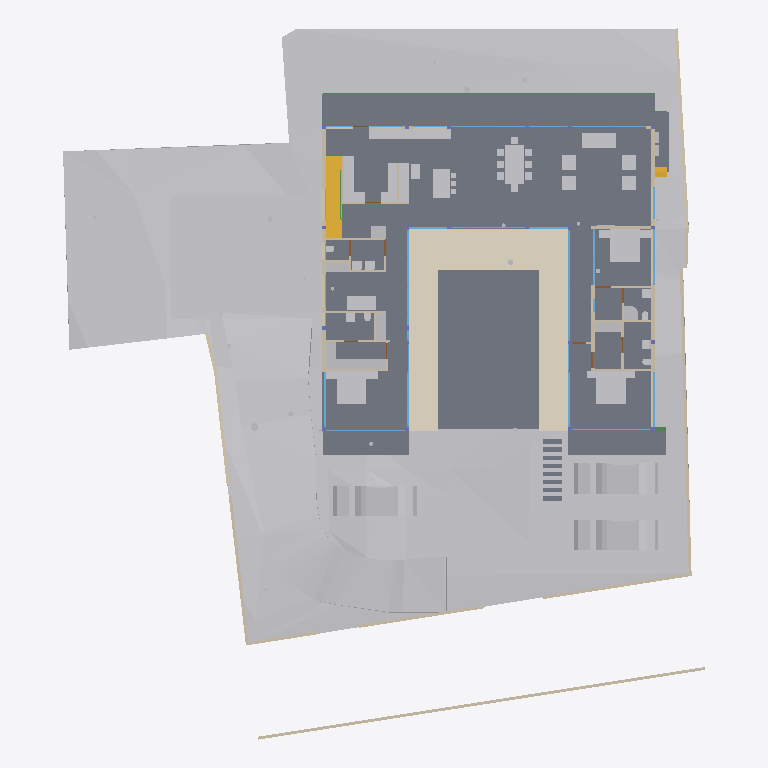
Plan cut of the same IFC building model at storey 'FF' (level 0.45 m, cut at 1.85 m), seen from above with north up, elements coloured by IFC class: 51 other elements (light grey), 38 walls (beige), 26 windows (light blue), 13 slabs (grey), 4 doors (brown), 3 beams (green), 2 stair flights (yellow), 1 covering (cream). Cut surfaces are drawn darker.
Extent 40.0 m × 44.2 m × 15.4 m (x, y, z). Storeys (6): Footing at -3.50 m; GF at -2.55 m; FF Lvl at 0.00 m; FF at 0.45 m; FF Lintel at 3.15 m; SF at 3.65 m. Elements (433): 132 IfcBeam, 66 IfcWall, 37 IfcWindow, 30 IfcFurniture, 24 IfcSlab, 23 IfcGeographicElement, 21 IfcColumn, 19 IfcFooting, 17 IfcDoor, 14 IfcSanitaryTerminal, 13 IfcCovering, 8 IfcUnitaryEquipment.

HEADER;
FILE_DESCRIPTION(('ViewDefinition [CoordinationView]'),'2;1');
FILE_NAME('Manilal.ifc','2025-07-09T18:48:09+05:30',(),(),'IfcOpenShell 0.8.3-alpha250613','Bonsai 0.8.3-alpha250613-9b8357c','');
FILE_SCHEMA(('IFC4X3'));
ENDSEC;
DATA;
#1480=IFCPROJECT('2TuuvCHJz54PsFPcraEbH$',$,'My Project',$,$,$,$,(#3,#128),#1481);
#3305=IFCSITE('0lpfVeOW52QfroqLYyHNY2',$,'My Site',$,$,#26,$,$,$,$,$,$,$,$);
#3313=IFCBUILDING('0MzaWOaS178x5FMqOflU3C',$,'My Building',$,$,#25,$,$,$,$,$,$);
#2081=IFCBUILDINGSTOREY('09kFoqoxrCvB1_fcEsMZsQ',$,'FF',$,$,#217,$,$,$,$);
#2986=IFCBUILDINGSTOREY('0zoFHJ9PnFW80M$mIVDQW3',$,'GF',$,$,#14477,$,$,$,$);
#17145=IFCBUILDINGSTOREY('0MckaoTknA3edZMUNhTyAK',$,'SF',$,$,#17254,$,$,$,$);
#20035=IFCBUILDINGSTOREY('3LpnsPikv4mRTBpfC3WQtx',$,'FF Lvl',$,$,#20051,$,$,$,$);
#23582=IFCBUILDINGSTOREY('0DtUgpQ1b6nBmkLmvc_ehu',$,'FF Lintel',$,$,#23767,$,$,$,$);
#459032=IFCBUILDINGSTOREY('2nxT8wHGnDX9t8LjuK$yoz',$,'Footing',$,$,#459177,$,$,$,$);
#457595=IFCGEOGRAPHICELEMENT('1mqx3WFMb0_xZzgY5_pKpf',$,'Site',$,$,$,#458342,$,.TERRAIN.);
#2047=IFCSLAB('0o4IYvr$r5a9xXip1qf77x',$,'Slab',$,$,#57250,#2052,$,$);
#460540=IFCEARTHWORKSCUT('3NfQzW2p90kemh8IGcUxhf',$,'roader',$,$,#461135,#461124,$,.PAVEMENTMILLING.);
#19980=IFCSLAB('0gBflP6QrCERrajZS4Jcb5',$,'Slab',$,$,#244961,#19995,$,$);
#444096=IFCCOVERING('0_sfUdWJL30geCimsSdPtS',$,'Covering',$,$,#444126,#444111,$,$);
#446077=IFCVEHICLE('2$JJjIzDr6fuhTHFNPOXyx',$,'Vehicle',$,$,#461274,#446090,$,$);
#446049=IFCVEHICLE('1yICD2o296ROLrpKuhe72z',$,'Vehicle',$,$,#461269,#446062,$,$);
#446110=IFCVEHICLE('375bP1QIr5xwaw0xewwnFn',$,'Vehicle',$,$,#461279,#446123,$,$);
#363538=IFCSLAB('0rfp_Ohov2qeqT3_TxdHEi',$,'Slab',$,$,#363567,#363547,$,$);
#363504=IFCSLAB('0r6Ht4Hfz9hfKU4rzPm32Z',$,'Slab',$,$,#363537,#363513,$,$);
#441052=IFCWALL('1WNacC15X0Xf0V_b60Qnrw',$,'Wall',$,$,#441102,#441063,$,$);
#51049=IFCSTAIRFLIGHT('0QDG9AXQX0PgjOZTZBSSJQ',$,'StairFlight',$,$,#330515,#51062,$,12,11,0.183333337306976,0.150000005960464,.STRAIGHT.);
#7058=IFCFURNITURE('29pE85kkP97uASnGdXI9bH',$,'Furniture',$,$,#454629,#7090,$,$);
#11846=IFCFURNITURE('39rrc9a3PCpOjz$eiTdf$W',$,'Furniture',$,$,#447512,#11878,$,$);
#11957=IFCFURNITURE('2J33rbez11iRfVrYceM8DY',$,'Furniture',$,$,#305743,#11970,$,$);
#12030=IFCFURNITURE('3B8s7E7fjDlO_NqnYQjYof',$,'Furniture',$,$,#33408,#12043,$,$);
#449171=IFCFURNITURE('1rzBAdF2XDYQCO3KH26Ul$',$,'Furniture',$,$,#449207,#449182,$,$);
#362573=IFCSLAB('1kNiYiJ25CpB2FM_apFwUL',$,'Slab',$,$,#363002,#362594,$,$);
#395961=IFCWALL('2oTy5UOG136OtM3IP_qiPs',$,'Wall',$,$,#396036,#395972,$,$);
#7098=IFCFURNITURE('3MXk8gWif1ohE$RfY6DOqq',$,'Furniture',$,$,#445182,#7130,$,$);
#244456=IFCFURNISHINGELEMENT('1V34mhiDv5wggbUM6jRsQC',$,'FurnishingElement',$,$,#244865,#244484,$);
#19509=IFCFURNISHINGELEMENT('1wEKKIVzjDLeDjVjJGXiki',$,'FurnishingElement',$,$,#446142,#19541,$);
#26337=IFCWALL('0dMaumaK11Re$pxoZyVSQ9',$,'Wall',$,$,#27501,#26348,$,$);
#229971=IFCWALL('2oOsi6buvCeB4sZT1ijFA2',$,'Wall',$,$,#230065,#229982,$,$);
#26770=IFCWALL('27WVA19Qv4efvQm6cWiqsn',$,'Wall',$,$,#452668,#26781,$,$);
#230171=IFCWALL('1HPS5ge59FQA3Ucv4$dmpm',$,'Wall',$,$,#230227,#230182,$,$);
#449470=IFCFURNITURE('297XdECV95zgrEUMPgoxvq',$,'Furniture',$,$,#449514,#449481,$,$);
#449115=IFCFURNITURE('0r1oMxLo96H9rva9YbPCGB',$,'Furniture',$,$,#463769,#449126,$,$);
#445890=IFCWALL('2QiW7TnGvAygi5PkoeW31n',$,'Wall',$,$,#461527,#445901,$,$);
#36042=IFCWALL('2FDZc$1Z57bgSDQnhsHhc1',$,'Wall',$,$,#462457,#36062,$,$);
#29907=IFCBEAM('2zUjaUIRX8PO_$$4dpm23v',$,'Beam',$,$,#265083,#29919,$,$);
#44057=IFCWALL('1nWrLatmX5UucIWFwHwqn7',$,'Wall',$,$,#446710,#44077,$,$);
#37612=IFCWALL('2oouJeu9XF0PkUjeEvxQOm',$,'Wall',$,$,#461778,#37632,$,$);
#27060=IFCWALL('10l$0x7lzBbBMMGF1qxI0s',$,'Wall',$,$,#27511,#27071,$,$);
#35319=IFCWALL('2ecVpX7frBE9HnXe73i5Ta',$,'Wall',$,$,#243891,#35339,$,$);
#449257=IFCFURNITURE('2WOkgMLY9DaQ5N36UmDPHK',$,'Furniture',$,$,#463774,#449268,$,$);
#244541=IFCFURNISHINGELEMENT('2JwwUQmCv2Ae2QjMfamPsc',$,'FurnishingElement',$,$,#265956,#244569,$);
#267470=IFCFURNISHINGELEMENT('1ufA2ANE52JhTB4cHcvKQc',$,'FurnishingElement',$,$,#267555,#267498,$);
#266876=IFCFURNISHINGELEMENT('1EaqRQINj92O5_luxyduwz',$,'FurnishingElement',$,$,#447497,#266904,$);
#172760=IFCWALL('2sYuhccprBsBolIfSKHX1A',$,'Wall',$,$,#447182,#172780,$,$);
#1526=IFCWALL('1CCeDmF7D6CgViS7R2QfSU',$,'Wall',$,$,#384601,#1527,$,$);
#7138=IFCFURNITURE('07u5w712j3mw4b0aBksq9x',$,'Furniture',$,$,#445192,#7170,$,$);
#7230=IFCFURNITURE('257RdHH05EBOcTJGwoEUlD',$,'Furniture',$,$,#445202,#7243,$,$);
#97271=IFCFURNITURE('264iryIv5DPeHKPV4n8Efc',$,'Furniture',$,$,#97450,#97284,$,$);
#267570=IFCFURNISHINGELEMENT('0xsfNp7ez56h_anoL1l3n4',$,'FurnishingElement',$,$,#267655,#267598,$);
#25887=IFCWALL('3DOK2PUDn3QwM2HLeZR6QD',$,'Wall',$,$,#452788,#25894,$,$);
#7183=IFCFURNITURE('0I7Hp4EB58Eh801L1SZ2MY',$,'Furniture',$,$,#445197,#7196,$,$);
#7204=IFCFURNITURE('0w5hTHOp59R8PIefbPbOxu',$,'Furniture',$,$,#445187,#7217,$,$);
#97245=IFCFURNITURE('12HNCs16rDfwTzmyXQzSEm',$,'Furniture',$,$,#97445,#97258,$,$);
#312328=IFCSANITARYTERMINAL('2ApYGb9E92GxsnAmMhtfWI',$,'SanitaryTerminal',$,$,#447542,#312360,$,$);
#46178=IFCELECTRICAPPLIANCE('1eEaYeX5DEbxuBNwn_MOC2',$,'ElectricAppliance','655L LG Double Door',$,#388463,#46210,$,$);
#7853=IFCWALL('27UD4TXAD7ihl0Wy7NK4TU',$,'Wall',$,$,#447361,#7873,$,$);
#1342=IFCWALL('1zYAwAgZ94A9q2Xf$lP7Cn',$,'Wall',$,$,#266006,#1343,$,$);
#449426=IFCFURNITURE('2ZM40$ZAb70PRrzHW9LpJ8',$,'Furniture',$,$,#449552,#449437,$,$);
#449334=IFCFURNITURE('2xTMk_x9f9Fg$66m5Mz6NH',$,'Furniture',$,$,#449385,#449345,$,$);
#46383=IFCELECTRICAPPLIANCE('2_D_HDgNP7hhO3sllSgE08',$,'ElectricAppliance.001',$,$,#77601,#46415,$,$);
#130539=IFCWALL('1N0zesiAv8s9$ZcdzUGklQ',$,'Wall',$,$,#244896,#130559,$,$);
#1178=IFCWALL('3AfEJ0oVbCRebTpYg3hat2',$,'Wall',$,$,#264970,#1184,$,$);
#27098=IFCWALL('2qQNxnpy98iB6JMyhLi2FK',$,'Wall',$,$,#27516,#27109,$,$);
#1256=IFCWALL('3lCTnZM_XFn9QCb3frIzB4',$,'Wall',$,$,#267272,#1262,$,$);
#362609=IFCSTAIRFLIGHT('2YQn9a$XPAR8PX6QXu0TXq',$,'StairFlight',$,$,#364910,#362641,$,16,15,0.206249997019768,0.25,.STRAIGHT.);
#1112=IFCWALL('0ZJZVj_BPB0RhymVqZDjrB',$,'Wall',$,$,#382289,#1118,$,$);
#93655=IFCWALL('3ehB$V3hTFvf8xZdTKhW01',$,'Wall',$,$,#447159,#93675,$,$);
#26134=IFCWALL('3i_YpJFe9529T2L9L4$CKB',$,'Wall',$,$,#27496,#26145,$,$);
#173453=IFCWINDOW('3TfmPwo9v7g8rl7yTI8PR0',$,'Window',$,$,#447760,#173471,$,2.79999995231628,3.45000004768372,$,$,$);
#380842=IFCWINDOW('3PLDVCZpH7LhgfzRTvXp7K',$,'Window',$,$,#384753,#384709,$,1.79999995231628,1.0,$,$,$);
#2037=IFCWALL('2UVtoYL$14dgND2FpfCTNX',$,'Wall',$,$,#447557,#2042,$,$);
#447224=IFCWINDOW('3guyH63vnB3P$cCD9r0_zK',$,'Window',$,$,#447587,#447242,$,2.79999995231628,4.5,$,$,$);
#25622=IFCWINDOW('03HgKoXUP97huBY23s7FSC',$,'Window',$,$,#243921,#102990,$,2.79999995231628,3.45000004768372,$,.DOUBLE_PANEL_VERTICAL.,$);
#42904=IFCWINDOW('0yG0aNsF5CdOTl1YRaiwT0',$,'Window',$,$,#266021,#109941,$,2.79999995231628,4.0,$,$,$);
#42784=IFCWINDOW('1X8uCygFf1TRSEXVdpbnd0',$,'Window',$,$,#266026,#110183,$,2.79999995231628,3.0,$,$,$);
#183171=IFCWINDOW('2eK2SWY_H22e6Svf5gP6pA',$,'Window',$,$,#384583,#384539,$,1.79999995231628,3.45000004768372,$,$,$);
#384612=IFCWINDOW('2C8MHtt2H8jQIK8DkgU_ce',$,'Window',$,$,#389193,#384644,$,1.79999995231628,3.45000004768372,$,$,$);
#447264=IFCWINDOW('2$JXuyiTT8QfjHWzh3RQpm',$,'Window',$,$,#447592,#447282,$,2.79999995231628,3.0,$,$,$);
#45867=IFCWINDOW('2ITQQA3UX1gg8I8niCWSY4',$,'Window',$,$,#266016,#447994,$,2.79999995231628,4.5,$,$,$);
#444755=IFCWALL('32z2NpiHrAyuIqyu_YGXgO',$,'Wall',$,$,#444817,#444775,$,$);
#1283=IFCWALL('3TMKTJOXP4kO7RGlBcguQ3',$,'Wall',$,$,#265003,#1289,$,$);
#12082=IFCFURNITURE('1ijuMDyij9H8QL3CN8GtC4',$,'Furniture',$,$,#33418,#12095,$,$);
#233175=IFCSLAB('0VBI372_j7QfV8K77ZXc2j',$,'Slab',$,$,#396328,#233196,$,$);
#233423=IFCSLAB('2iz_Ym1n1ESAR1rowyjd_I',$,'Slab',$,$,#396358,#233448,$,$);
#233456=IFCSLAB('3aaRRI8RTD_hmdhlW5RoWg',$,'Slab',$,$,#396363,#233481,$,$);
#7689=IFCWALL('0dxWKeo9r0A8LiqkBJOP0c',$,'Wall',$,$,#447547,#7709,$,$);
#444834=IFCWALL('1Fx9sEX11DYf94GLQzz2JU',$,'Wall',$,$,#444891,#444854,$,$);
#31788=IFCSANITARYTERMINAL('1k$1F$QwDAaQd7DgWKkhJt',$,'SanitaryTerminal',$,$,#81866,#31801,$,$);
#32932=IFCSANITARYTERMINAL('0alXl67Mz3UOHuHPJAAx8X',$,'SanitaryTerminal',$,$,#81871,#32945,$,$);
#11886=IFCFURNITURE('08t00vVFn2_PNEL0nmpi4V',$,'Furniture',$,$,#447502,#11918,$,$);
#11931=IFCFURNITURE('2JL5EreVn6NOEYfo807d0n',$,'Furniture',$,$,#447507,#11944,$,$);
#12056=IFCFURNITURE('1Tx$doZ9b7ixhiQ_gbtQd4',$,'Furniture',$,$,#33413,#12069,$,$);
#52721=IFCWALL('3HoUgi9751ffyJn8Tt97uA',$,'Wall',$,$,#266381,#52741,$,$);
#12849=IFCSANITARYTERMINAL('1ztpUHwNv1MuVJRLc_toj6',$,'SanitaryTerminal',$,$,#447532,#12881,$,$);
#12946=IFCSANITARYTERMINAL('237pQbKSj1tg5CbkfQmNl1',$,'SanitaryTerminal',$,$,#441918,#12959,$,$);
#62783=IFCSANITARYTERMINAL('1W6hE1Q9HFq9QjSPyMj_lH',$,'SanitaryTerminal',$,$,#447537,#62796,$,$);
#7785=IFCWALL('3alb8PmNnBWRaq9wE7XFnt',$,'Wall',$,$,#446660,#7805,$,$);
#265447=IFCWINDOW('11VC8UY6nBiuqgLWYbOviy',$,'Window',$,$,#436317,#265465,$,2.79999995231628,4.92999982833862,$,.SINGLE_PANEL.,$);
#23385=IFCWINDOW('3liBQwp293KPogKKZ10Jtg',$,'Window',$,$,#265446,#43696,$,2.79999995231628,4.92999982833862,$,.SINGLE_PANEL.,$);
#150204=IFCWINDOW('2rSMA4AuH6FeN4rb0KSroB',$,'Window',$,$,#244976,#150354,$,2.79999995231628,2.40050005912781,$,.SINGLE_PANEL.,$);
#46025=IFCWALL('3_n5vNidv469mEa41_hn3r',$,'Wall',$,$,#463784,#46045,$,$);
#150381=IFCWINDOW('0RDdtohGb3wPXN7Q65V5l1',$,'Window',$,$,#244981,#150394,$,2.79999995231628,2.40050005912781,$,.SINGLE_PANEL.,$);
#233258=IFCSLAB('2WAIJ5xUDCB8vhErrinr6d',$,'Slab',$,$,#396333,#233283,$,$);
#233291=IFCSLAB('3mCoSy7r190wdzvyYb56iW',$,'Slab',$,$,#396338,#233316,$,$);
#233324=IFCSLAB('2BlEnr04f3vANw00E8t1T3',$,'Slab',$,$,#396343,#233349,$,$);
#233357=IFCSLAB('06iRZLKKfCP8faLo55KHRz',$,'Slab',$,$,#396348,#233382,$,$);
#233390=IFCSLAB('2f2jkuEQ95deHHcp0LeZsL',$,'Slab',$,$,#396353,#233415,$,$);
#55311=IFCWALL('1sNrPq82f1qvmjg1j5M$n3',$,'Wall',$,$,#187866,#55331,$,$);
#80186=IFCWALL('3kDpYh0M9DMQCp3tr5pnbc',$,'Wall',$,$,#267235,#80206,$,$);
#380908=IFCWINDOW('1lGEA26ojCweF_Y_0KBSy7',$,'Window',$,$,#381188,#380926,$,1.79999995231628,1.0,$,$,$);
#11978=IFCFURNITURE('2GNkki_F53svXIRizzljEt',$,'Furniture',$,$,#305733,#265156,$,$);
#265169=IFCFURNITURE('2hfsZI7BX1G95tXka9KQ4c',$,'Furniture',$,$,#305738,#265182,$,$);
#366866=IFCUNITARYEQUIPMENT('2Fw0FCYgfBhfGmA9MAgmOd',$,'UnitaryEquipment',$,$,#415258,#366879,$,$);
#67609=IFCWALL('1b9bPzqb104AcHTtLpy63V',$,'Wall',$,$,#267456,#67629,$,$);
#12920=IFCSANITARYTERMINAL('0kpsmz29D8juUyM19Wtlly',$,'SanitaryTerminal',$,$,#441908,#12933,$,$);
#12769=IFCSANITARYTERMINAL('2vdxbHG$XBkAinHNSDuSLM',$,'SanitaryTerminal',$,$,#447522,#12801,$,$);
#62762=IFCSANITARYTERMINAL('2DTr6V3Ov5BOyCO61nsVCy',$,'SanitaryTerminal',$,$,#447527,#62775,$,$);
#441596=IFCBEAM('0mg04q$01DhAmI44ZcdEcS',$,'Beam',$,$,#441669,#441607,$,$);
#12998=IFCSANITARYTERMINAL('1pCYUjjaX5yvTggnnvT9WB',$,'SanitaryTerminal',$,$,#267881,#13011,$,$);
#395885=IFCWALL('0SzsKfT0jBuBF18kzhhOm3',$,'Wall',$,$,#395960,#395896,$,$);
#465256=IFCGEOGRAPHICELEMENT('2hWh3TuZPCwB0qwf7zQl8W',$,'Plaav','48dia, 150c',$,#468973,#467648,$,.VEGETATION.);
#363956=IFCUNITARYEQUIPMENT('2jk8msV5n85QmwykNSoutP',$,'UnitaryEquipment',$,$,#364920,#363969,$,$);
#363982=IFCUNITARYEQUIPMENT('2IoLUD56D97gPVX_sl2ctQ',$,'UnitaryEquipment',$,$,#364925,#363995,$,$);
#57309=IFCBEAM('3xcDMG0aj9Xgc56BcdooE6',$,'Beam',$,$,#243525,#57320,$,$);
#176076=IFCWINDOW('2ZtwOiAmvEueKbdoo64HrK',$,'Window',$,$,#267144,#176089,$,2.79999995231628,2.40050005912781,$,.SINGLE_PANEL.,$);
#41613=IFCWINDOW('3V21HLULz4rhhoikKYxwTW',$,'Window.022',$,$,#244991,#148935,$,2.79999995231628,2.32599997520447,$,.DOUBLE_PANEL_VERTICAL.,$);
#130039=IFCWINDOW('2d4nEuDYnCKAVj7s5RlWM7',$,'Window',$,$,#267149,#175723,$,2.79999995231628,4.82399988174438,$,.TRIPLE_PANEL_VERTICAL.,$);
#149274=IFCWINDOW('30_aGhIs59sBUX7Za7xGJZ',$,'Window.022',$,$,#244986,#149292,$,2.79999995231628,2.32599997520447,$,.DOUBLE_PANEL_VERTICAL.,$);
#175745=IFCWINDOW('3z5JKHZ41FdxrSJllwuMgx',$,'Window',$,$,#267154,#175763,$,2.79999995231628,4.82399988174438,$,.TRIPLE_PANEL_VERTICAL.,$);
#175844=IFCWINDOW('3FEUGUF8n8vfgPx6dMRP2G',$,'Window',$,$,#267159,#175862,$,2.79999995231628,4.82399988174438,$,.TRIPLE_PANEL_VERTICAL.,$);
#175889=IFCWINDOW('3QDjposrH1gvpn64wXKX9b',$,'Window',$,$,#267164,#175907,$,2.79999995231628,4.82399988174438,$,.TRIPLE_PANEL_VERTICAL.,$);
#467252=IFCGEOGRAPHICELEMENT('3uYxZnds99jOH$HzfZr4nt',$,'Plaav','43dia, 135c',$,#468938,#467634,$,.VEGETATION.);
#28808=IFCWALL('3m8X89_nHEBQ3A$cO0dW30',$,'Wall',$,$,#447562,#28828,$,$);
#93153=IFCDOOR('06ge_TnPfF$uRFBA_bihvC',$,'Door',$,$,#267189,#93166,$,2.09999990463257,1.0,$,$,$);
#110332=IFCWINDOW('3vjocJxinCiwHdUnGVZCKs',$,'Window',$,$,#166499,#166072,$,1.79999995231628,2.0,$,.DOUBLE_PANEL_VERTICAL.,$);
#14220=IFCWINDOW('1JUpa15w1EPgGvbWoKg73I',$,'Window',$,$,#463764,#169623,$,1.5,2.5,$,.SINGLE_PANEL.,$);
#55626=IFCWALL('2M7j5Ecbb0FxD1NCjCSrSn',$,'Wall',$,$,#187838,#55646,$,$);
#233083=IFCWINDOW('0ZIFlr5aL5vhbPv_6PnM6F',$,'Window',$,$,#266396,#233096,$,1.79999995231628,3.45000004768372,$,$,$);
#448009=IFCWINDOW('1k5j2LZo12PPy25cDOE0F2',$,'Window',$,$,#448069,#448022,$,1.79999995231628,3.45000004768372,$,$,$);
#9033=IFCDOOR('1G5Su1EVTF8AbsbEytgRBM',$,'Door',$,$,#446641,#9065,$,2.09999990463257,1.0,$,$,$);
#67076=IFCDOOR('3tEFG6Om12k9izFOR1Pomu',$,'Door',$,$,#188223,#82092,$,2.09999990463257,1.0,$,$,$);
#446996=IFCDOOR('1hPKTZqtDCleYhfZuRwpqW',$,'Door',$,$,#447079,#447009,$,2.09999990463257,1.0,$,$,$);
ENDSEC;
